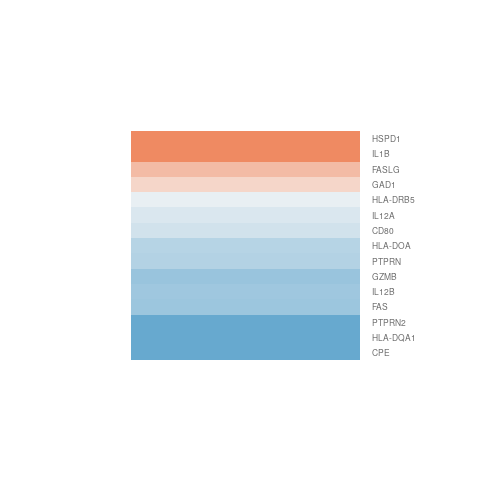

The data file committed next to this chart (first rows):
gene.id, ENSEMBL, ENTREZID, SYMBOL, logFC, AveExpr, t, P.Value, adj.P.Val, B
ENSG00000026297, ENSG00000026103, 355, FAS, -0.6047, 4.958, -1.358, 0.1989, 0.4045, -5.984
ENSG00000054523, ENSG00000054356, 5798, PTPRN, -0.46, 4.561, -3.094, 0.009115, 0.08889, -3.089
ENSG00000100503, ENSG00000100453, 3002, GZMB, -0.6408, 8.25, -3.566, 0.00378, 0.06137, -2.347
ENSG00000109654, ENSG00000109472, 1363, CPE, -1.476, -0.2228, -2.061, 0.06123, 0.2131, -4.035
ENSG00000113441, ENSG00000113302, 3593, IL12B, -0.6036, 8.345, -3.021, 0.01046, 0.09437, -3.362
ENSG00000117682, ENSG00000117560, 356, FASLG, 0.5245, 4.794, 2.57, 0.02425, 0.1356, -4.073
ENSG00000121864, ENSG00000121594, 941, CD80, -0.2695, 5.698, -1.68, 0.1184, 0.3001, -5.612
ENSG00000125735, ENSG00000125538, 3553, IL1B, 1.458, 6.57, 2.625, 0.02188, 0.1299, -4.058
ENSG00000128951, ENSG00000128683, 2571, GAD1, 0.3069, 4.285, 1.117, 0.2853, 0.5008, -6.166
ENSG00000144645, ENSG00000144381, 3329, HSPD1, 2.358, -1.508, 2.013, 0.06669, 0.2225, -3.959
ENSG00000155657, ENSG00000155093, 5799, PTPRN2, -2.455, 2.288, -3.29, 0.00631, 0.07573, -2.32
ENSG00000169047, ENSG00000168811, 3592, IL12A, -0.209, 3.42, -0.5713, 0.5781, 0.7451, -6.478
ENSG00000197054, ENSG00000196735, 3117, HLA-DQA1, -1.388, 1.247, -2.459, 0.02977, 0.1496, -3.632
ENSG00000198755, ENSG00000198502, 3127, HLA-DRB5, -0.1093, 9.979, -0.8262, 0.4245, 0.6263, -6.641
ENSG00000204482, ENSG00000204252, 3111, HLA-DOA, -0.4502, 1.51, -1.401, 0.1861, 0.3882, -5.266
